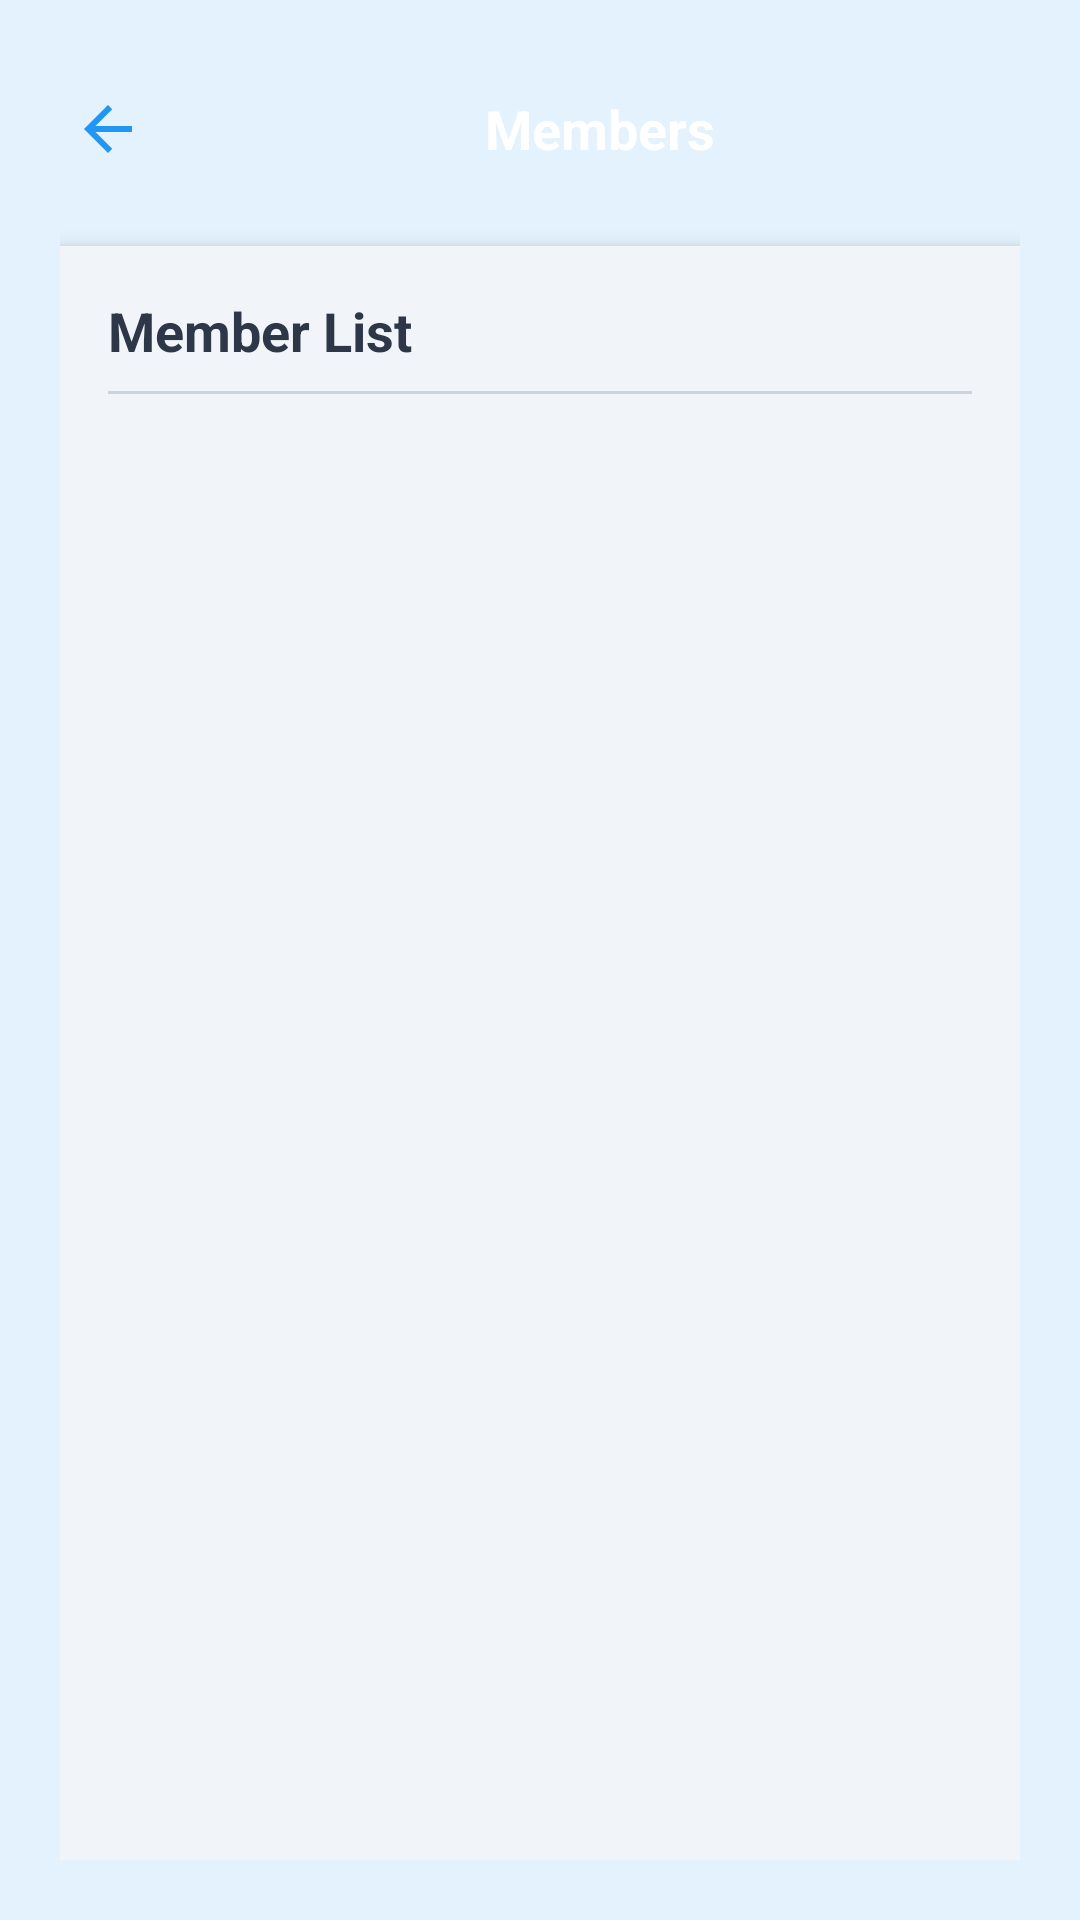

Write the Android layout XML for this screen, with the resource values it uses.
<!-- AndroidManifest.xml: application theme Theme.MessManagement -->
<!-- res/layout/activity_member_list.xml -->
<?xml version="1.0" encoding="utf-8"?>
<LinearLayout xmlns:android="http://schemas.android.com/apk/res/android"
    android:layout_width="match_parent"
    android:layout_height="match_parent"
    android:background="#E3F2FD"
    android:orientation="vertical"
    android:padding="20dp">

    
    <LinearLayout
        android:id="@+id/layoutTopBar"
        android:layout_width="match_parent"
        android:layout_height="wrap_content"
        android:orientation="horizontal"
        android:gravity="center_vertical"
        android:layout_marginBottom="16dp"
        android:paddingHorizontal="4dp">

        <ImageView
            android:id="@+id/ivBack"
            android:layout_width="24dp"
            android:layout_height="24dp"
            android:layout_marginEnd="16dp"
            android:tint="@color/colorPrimary"
            android:src="@drawable/ic_arrow_back" />

        <TextView
            android:id="@+id/tvTitle"
            android:layout_width="match_parent"
            android:layout_height="46dp"
            android:layout_weight="1"
            android:background="@drawable/bg_header_rounded"
            android:gravity="center"
            android:text="Members"
            android:textColor="#FFFFFF"
            android:textSize="18sp"
            android:textStyle="bold" />
    </LinearLayout>

    
    <LinearLayout
        android:layout_width="match_parent"
        android:layout_height="0dp"
        android:layout_weight="1"
        android:orientation="vertical"
        android:background="#F1F5F9"
        android:elevation="4dp"
        android:padding="16dp">

        <TextView
            android:id="@+id/tvMemberListTitle"
            android:layout_width="match_parent"
            android:layout_height="wrap_content"
            android:text="Member List"
            android:textColor="#2D3748"
            android:textSize="18sp"
            android:textStyle="bold"
            android:layout_marginBottom="8dp" />

        
        <View
            android:layout_width="match_parent"
            android:layout_height="1dp"
            android:layout_marginBottom="12dp"
            android:background="#CBD5E0" />

        <ListView
            android:id="@+id/lvMembers"
            android:layout_width="match_parent"
            android:layout_height="0dp"
            android:layout_weight="1"
            android:divider="@drawable/list_divider_space"
            android:dividerHeight="10dp"
            android:paddingBottom="8dp" />


    </LinearLayout>

</LinearLayout>
<!-- resources referenced by this layout -->
<resources>
  <color name="colorPrimary">#2196F3</color>
  <!-- drawable ic_arrow_back (drawable) -->
  <vector xmlns:android="http://schemas.android.com/apk/res/android"
      android:width="24dp"
      android:height="24dp"
      android:viewportWidth="24"
      android:viewportHeight="24"
      android:tint="?attr/colorControlNormal">
      <path
          android:fillColor="@android:color/black"
          android:pathData="M20,11L7.83,11l5.59,-5.59L12,4l-8,8 8,8 1.41,-1.41L7.83,13L20,13z" />
  </vector>
  <!-- drawable list_divider_space (drawable) -->
  <?xml version="1.0" encoding="utf-8"?>
  <layer-list xmlns:android="http://schemas.android.com/apk/res/android">
  
      
      <item>
          <shape>
              <size android:height="10dp"/>
              <solid android:color="@android:color/transparent"/>
          </shape>
      </item>
  
      
      <item android:bottom="9dp">
          <shape>
              <size android:height="1dp"/>
              <solid android:color="#CBD5E0"/>
          </shape>
      </item>
  
  </layer-list>
  <style name="Theme.MessManagement" parent="Base.Theme.MessManagement" />
  <style name="Base.Theme.MessManagement" parent="Theme.Material3.DayNight.NoActionBar">
          
          
      </style>
</resources>
